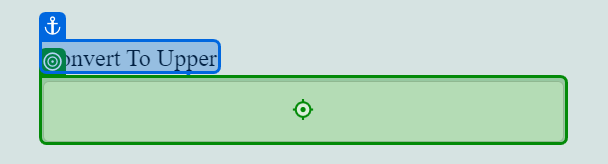
Task: Read the excel (consists of Lower Letters), and type into website (Vajrang.org - Uppercase Task) and get the result and write into one excel
Workflow: Main

Step 1: type "[CurrentRow.Item("small_letters").ToString+"[k(enter)]"]" into the text box in window 'XPERIENCE AI - Uppercase' (chrome.exe)
